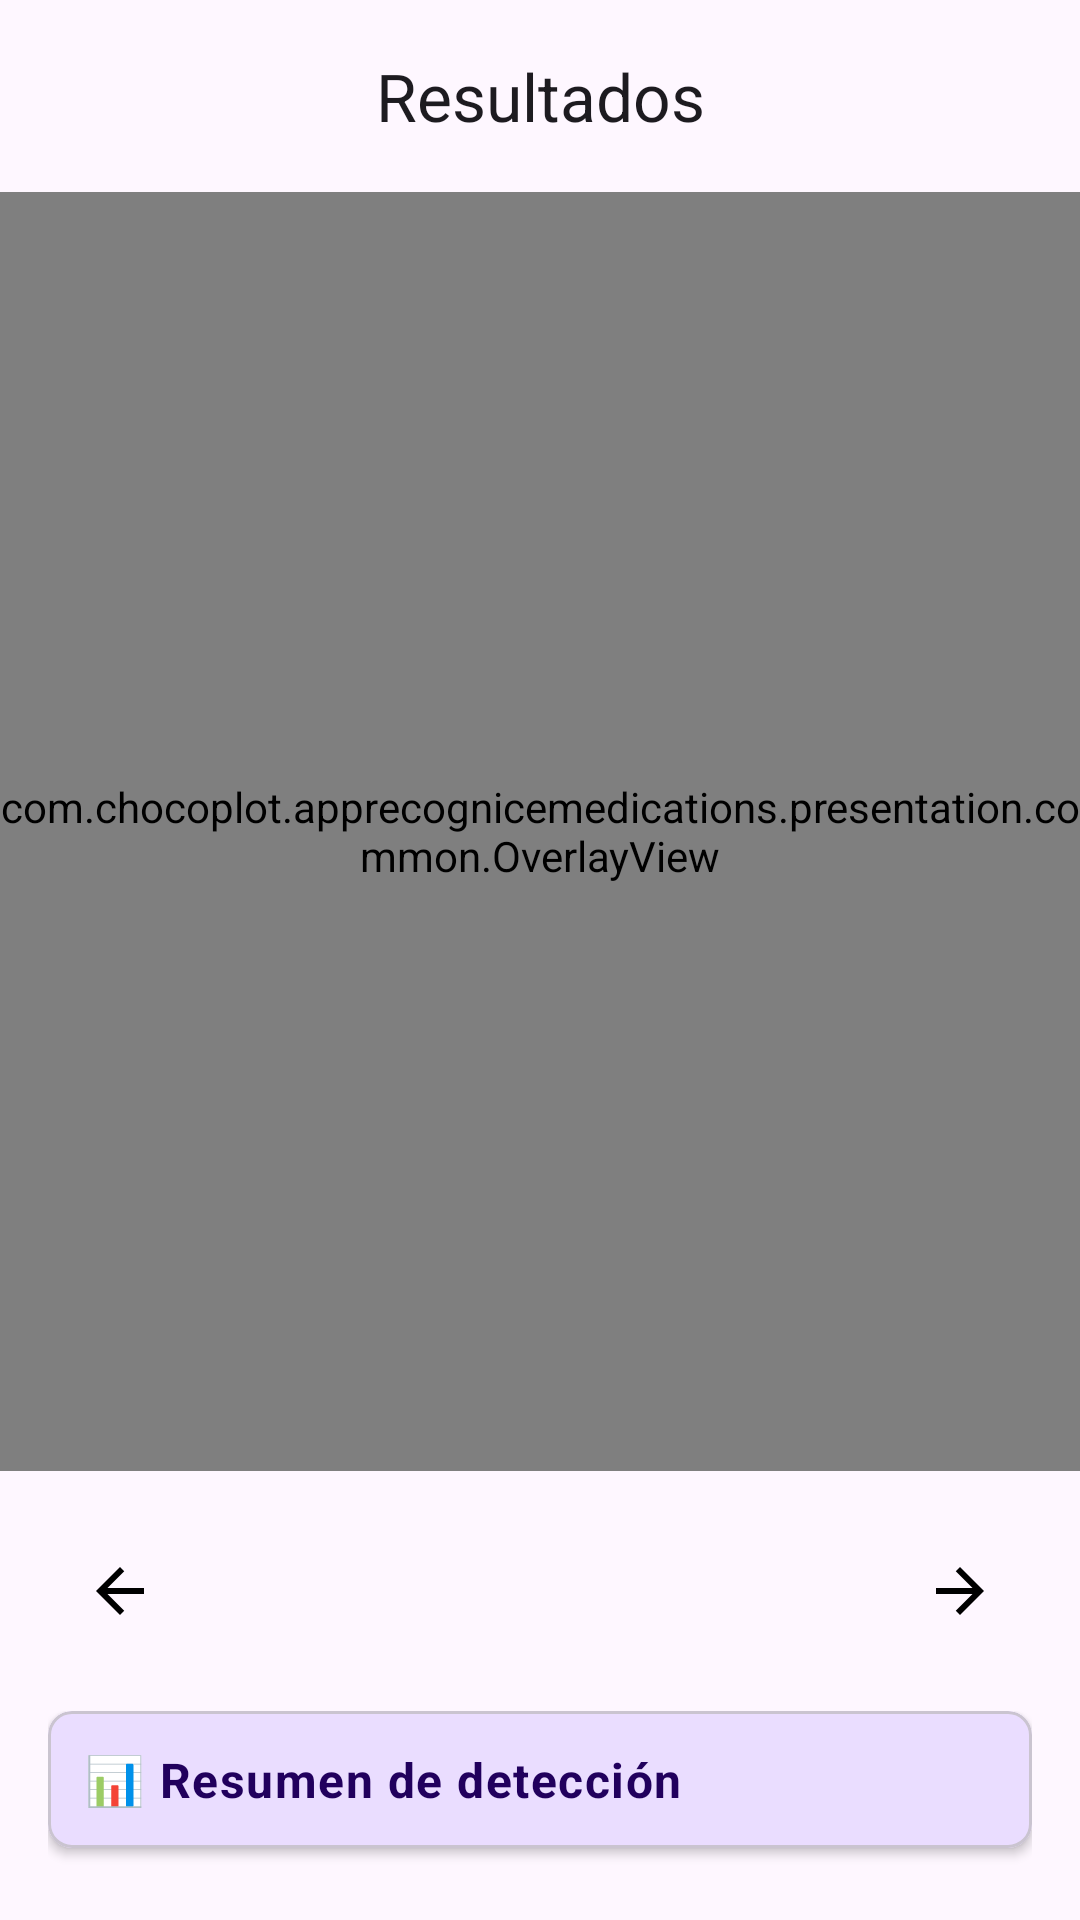

Produce the Android XML layout that renders to this screen, including the resource entries it uses.
<!-- AndroidManifest.xml: application theme Theme.AppRecogniceMedications -->
<!-- res/layout/fragment_results_improved.xml -->
<androidx.constraintlayout.widget.ConstraintLayout
    xmlns:android="http://schemas.android.com/apk/res/android"
    xmlns:app="http://schemas.android.com/apk/res-auto"
    xmlns:tools="http://schemas.android.com/tools"
    android:layout_width="match_parent"
    android:layout_height="match_parent"
    android:background="?attr/colorSurface">

    
    <com.google.android.material.appbar.MaterialToolbar
        android:id="@+id/toolbar"
        android:layout_width="0dp"
        android:layout_height="wrap_content"
        android:navigationIcon="@drawable/ic_arrow_back_24"
        app:title="Resultados"
        app:titleCentered="true"
        app:layout_constraintTop_toTopOf="parent"
        app:layout_constraintStart_toStartOf="parent"
        app:layout_constraintEnd_toEndOf="parent" />

    <ImageView
        android:id="@+id/photo"
        android:layout_width="0dp"
        android:layout_height="0dp"
        android:scaleType="centerCrop"
        app:layout_constraintTop_toBottomOf="@id/toolbar"
        app:layout_constraintBottom_toTopOf="@+id/navigationContainer"
        app:layout_constraintStart_toStartOf="parent"
        app:layout_constraintEnd_toEndOf="parent"/>

    <com.chocoplot.apprecognicemedications.presentation.common.OverlayView
        android:id="@+id/overlay"
        android:layout_width="0dp"
        android:layout_height="0dp"
        app:layout_constraintTop_toTopOf="@id/photo"
        app:layout_constraintBottom_toBottomOf="@id/photo"
        app:layout_constraintStart_toStartOf="@id/photo"
        app:layout_constraintEnd_toEndOf="@id/photo"/>

    
    <LinearLayout
        android:id="@+id/navigationContainer"
        android:layout_width="0dp"
        android:layout_height="wrap_content"
        android:orientation="horizontal"
        android:gravity="center"
        android:padding="16dp"
        app:layout_constraintBottom_toTopOf="@+id/resultsContainer"
        app:layout_constraintStart_toStartOf="parent"
        app:layout_constraintEnd_toEndOf="parent">

        <ImageButton
            android:id="@+id/btnPrevious"
            android:layout_width="48dp"
            android:layout_height="48dp"
            android:background="?attr/selectableItemBackgroundBorderless"
            android:src="@drawable/ic_arrow_back_24"
            android:rotation="0"
            android:contentDescription="Anterior"
            android:layout_marginEnd="32dp" />

        <Space
            android:layout_width="0dp"
            android:layout_height="wrap_content"
            android:layout_weight="1" />

        <ImageButton
            android:id="@+id/btnNext"
            android:layout_width="48dp"
            android:layout_height="48dp"
            android:background="?attr/selectableItemBackgroundBorderless"
            android:src="@drawable/ic_arrow_back_24"
            android:rotation="180"
            android:contentDescription="Siguiente"
            android:layout_marginStart="32dp" />

    </LinearLayout>

    
    <LinearLayout
        android:id="@+id/resultsContainer"
        android:layout_width="0dp"
        android:layout_height="wrap_content"
        android:orientation="vertical"
        android:layout_margin="16dp"
        app:layout_constraintBottom_toBottomOf="parent"
        app:layout_constraintStart_toStartOf="parent"
        app:layout_constraintEnd_toEndOf="parent"
        app:layout_constraintHeight_max="250dp">

        
        <com.google.android.material.card.MaterialCardView
            android:id="@+id/summaryHeaderCard"
            android:layout_width="match_parent"
            android:layout_height="wrap_content"
            android:layout_marginBottom="8dp"
            app:cardElevation="2dp"
            app:cardCornerRadius="8dp"
            app:cardBackgroundColor="?attr/colorPrimaryContainer">

            <LinearLayout
                android:layout_width="match_parent"
                android:layout_height="wrap_content"
                android:orientation="horizontal"
                android:padding="12dp"
                android:gravity="center_vertical">

                <TextView
                    android:id="@+id/summaryTitle"
                    android:layout_width="0dp"
                    android:layout_height="wrap_content"
                    android:layout_weight="1"
                    android:text="📊 Resumen de detección"
                    android:textAppearance="?attr/textAppearanceBodyLarge"
                    android:textStyle="bold"
                    android:textColor="?attr/colorOnPrimaryContainer" />

                <TextView
                    android:id="@+id/totalCount"
                    android:layout_width="wrap_content"
                    android:layout_height="wrap_content"
                    android:textAppearance="?attr/textAppearanceBodyLarge"
                    android:textStyle="bold"
                    android:textColor="?attr/colorOnPrimaryContainer"
                    tools:text="15 total" />

            </LinearLayout>

        </com.google.android.material.card.MaterialCardView>

        
        <androidx.recyclerview.widget.RecyclerView
            android:id="@+id/resultsRecyclerView"
            android:layout_width="match_parent"
            android:layout_height="wrap_content"
            android:maxHeight="180dp"
            android:nestedScrollingEnabled="true"
            app:layoutManager="androidx.recyclerview.widget.LinearLayoutManager"
            tools:listitem="@layout/item_medication_result"
            tools:itemCount="7" />

        
        <ScrollView
            android:id="@+id/summaryScrollView"
            android:layout_width="match_parent"
            android:layout_height="wrap_content"
            android:maxHeight="180dp"
            android:visibility="gone">

            <TextView
                android:id="@+id/summaryText"
                android:layout_width="match_parent"
                android:layout_height="wrap_content"
                android:padding="16dp"
                android:textAppearance="?attr/textAppearanceBodyMedium"
                android:textColor="?attr/colorOnSurface"
                android:lineSpacingExtra="2dp"
                android:fontFamily="monospace"
                tools:text="📊 Resumen de detección..." />

        </ScrollView>

    </LinearLayout>

</androidx.constraintlayout.widget.ConstraintLayout>
<!-- res/layout/item_medication_result.xml (included above) -->
<?xml version="1.0" encoding="utf-8"?>
<com.google.android.material.card.MaterialCardView
    xmlns:android="http://schemas.android.com/apk/res/android"
    xmlns:app="http://schemas.android.com/apk/res-auto"
    xmlns:tools="http://schemas.android.com/tools"
    android:layout_width="match_parent"
    android:layout_height="wrap_content"
    android:layout_margin="4dp"
    app:cardElevation="2dp"
    app:cardCornerRadius="8dp"
    app:strokeWidth="1dp"
    app:strokeColor="?attr/colorOutline">

    <LinearLayout
        android:layout_width="match_parent"
        android:layout_height="wrap_content"
        android:orientation="horizontal"
        android:padding="12dp"
        android:gravity="center_vertical">

        
        <View
            android:id="@+id/indicator"
            android:layout_width="12dp"
            android:layout_height="12dp"
            android:background="@drawable/ic_circle_red_24"
            android:layout_marginEnd="12dp" />

        <LinearLayout
            android:layout_width="0dp"
            android:layout_height="wrap_content"
            android:layout_weight="1"
            android:orientation="vertical">

            
            <TextView
                android:id="@+id/medicationName"
                android:layout_width="match_parent"
                android:layout_height="wrap_content"
                android:textAppearance="?attr/textAppearanceBodyLarge"
                android:textStyle="bold"
                android:textColor="?attr/colorOnSurface"
                tools:text="BUSCAPINA" />

            
            <TextView
                android:id="@+id/medicationInfo"
                android:layout_width="match_parent"
                android:layout_height="wrap_content"
                android:textAppearance="?attr/textAppearanceBodySmall"
                android:textColor="?attr/colorOnSurfaceVariant"
                android:visibility="gone"
                tools:text="Antiespasmódico" />

        </LinearLayout>

        
        <com.google.android.material.card.MaterialCardView
            android:layout_width="wrap_content"
            android:layout_height="wrap_content"
            app:cardBackgroundColor="?attr/colorPrimary"
            app:cardCornerRadius="12dp"
            app:cardElevation="0dp">

            <TextView
                android:id="@+id/countText"
                android:layout_width="wrap_content"
                android:layout_height="wrap_content"
                android:paddingHorizontal="8dp"
                android:paddingVertical="4dp"
                android:textAppearance="?attr/textAppearanceBodyMedium"
                android:textStyle="bold"
                android:textColor="?attr/colorOnPrimary"
                android:minWidth="24dp"
                android:gravity="center"
                tools:text="3" />

        </com.google.android.material.card.MaterialCardView>

    </LinearLayout>

</com.google.android.material.card.MaterialCardView>
<!-- resources referenced by this layout -->
<resources>
  <!-- drawable ic_arrow_back_24 (drawable) -->
  <?xml version="1.0" encoding="utf-8"?>
  <vector xmlns:android="http://schemas.android.com/apk/res/android"
      android:width="24dp" android:height="24dp" android:viewportWidth="24" android:viewportHeight="24">
      <path
          android:fillColor="#FF000000"
          android:pathData="M20,11H7.83l5.59,-5.59L12,4l-8,8 8,8 1.41,-1.41L7.83,13H20v-2z"/>
  </vector>
  <!-- drawable ic_circle_red_24 (drawable) -->
  <?xml version="1.0" encoding="utf-8"?>
  <vector xmlns:android="http://schemas.android.com/apk/res/android"
      android:width="24dp" android:height="24dp" android:viewportWidth="24" android:viewportHeight="24">
      <path
          android:fillColor="#D32F2F"
          android:pathData="M12,2C6.48,2 2,6.48 2,12s4.48,10 10,10 10,-4.48 10,-10S17.52,2 12,2z"/>
  </vector>
  <style name="Theme.AppRecogniceMedications" parent="Theme.Material3.Light.NoActionBar">
          
          <item name="android:statusBarColor">@android:color/transparent</item>
          <item name="android:navigationBarColor">@android:color/black</item>
      </style>
</resources>
